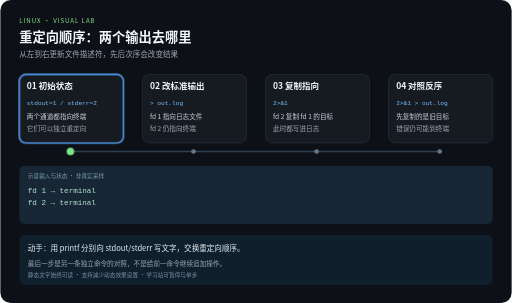
t = 0.00 s
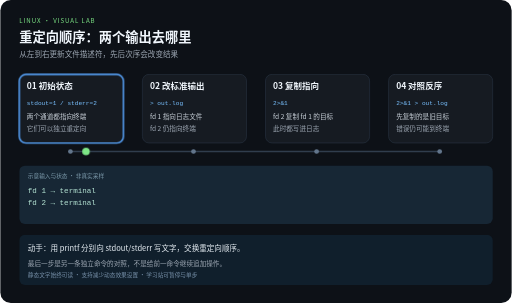
t = 2.10 s
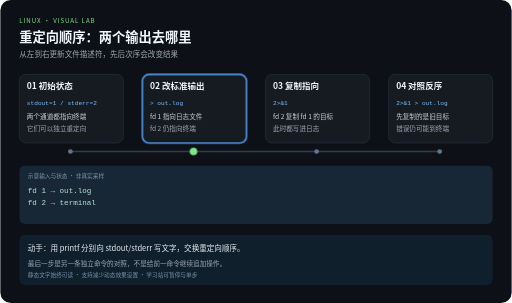
t = 3.90 s
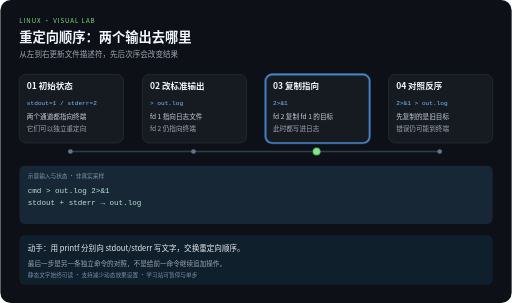
t = 6.00 s
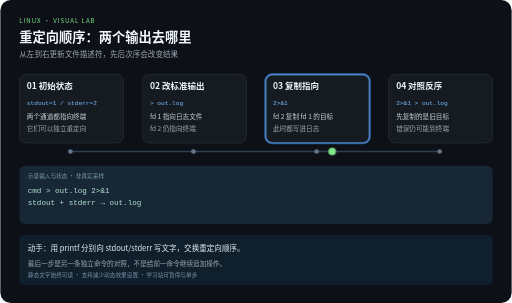
t = 8.10 s
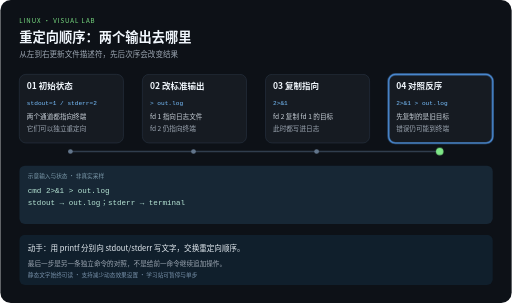
t = 10.00 s

The animated SVG that drew these frames (rendered in a browser with its animation timeline set to each time). Animation: 5 CSS @keyframes rules; frames cover the first 10.00 s.

<svg xmlns="http://www.w3.org/2000/svg" width="1080" height="640" viewBox="0 0 1080 640" role="img" aria-labelledby="title desc">
<title id="title">重定向顺序：两个输出去哪里</title>
<desc id="desc">从左到右更新文件描述符，先后次序会改变结果。四步示意，每 12 秒一轮，播放三轮后停止。最后一步是另一条独立命令的对照，不是给前一命令继续追加操作。</desc>
<style>
text{font-family:"Noto Sans CJK SC","Microsoft YaHei",sans-serif}
.code{font-family:Consolas,monospace}
.focus{opacity:0}
.output{opacity:0}.output.phase-0{opacity:1}
@keyframes step0{0%,24.9%{opacity:1}25%,100%{opacity:0}}.phase-0{animation:step0 12s linear 3}@keyframes step1{0%,24.9%{opacity:0}25%,49.9%{opacity:1}50%,100%{opacity:0}}.phase-1{animation:step1 12s linear 3}@keyframes step2{0%,49.9%{opacity:0}50%,74.9%{opacity:1}75%,100%{opacity:0}}.phase-2{animation:step2 12s linear 3}@keyframes step3{0%,74.9%{opacity:0}75%,100%{opacity:1}}.phase-3{animation:step3 12s linear 3}
@keyframes travel{0%,15%{transform:translateX(0)}25%,40%{transform:translateX(260px)}50%,65%{transform:translateX(520px)}75%,100%{transform:translateX(780px)}}
.token{animation:travel 12s ease-in-out 3}
@media (prefers-reduced-motion:reduce){.focus,.token,.output{animation:none}.token{display:none}}
</style>
<rect width="1080" height="640" rx="22" fill="#0d1117"/>
<text x="40" y="48" fill="#7ee787" font-size="13" letter-spacing="2">LINUX · VISUAL LAB</text>
<text x="40" y="88" fill="#f0f6fc" font-size="28" font-weight="bold">重定向顺序：两个输出去哪里</text>
<text x="40" y="120" fill="#9da7b3" font-size="16">从左到右更新文件描述符，先后次序会改变结果</text>
<path d="M148 320 H928" fill="none" stroke="#303d4d" stroke-width="3"/>

<g>
<rect x="40" y="157" width="220" height="145" rx="14" fill="#161b22" stroke="#303d4d"/>
<rect class="focus phase-0" x="40" y="157" width="220" height="145" rx="14" fill="none" stroke="#58a6ff" stroke-width="3"/>
<text x="56" y="189" fill="#f0f6fc" font-size="18" font-weight="bold">01 初始状态</text>
<text class="code" x="56" y="221" fill="#79c0ff" font-size="13">stdout=1 / stderr=2</text>
<text x="56" y="252" fill="#c9d1d9" font-size="14">两个通道都指向终端</text>
<text x="56" y="276" fill="#9da7b3" font-size="14">它们可以独立重定向</text>
<circle cx="148" cy="320" r="5" fill="#62758b"/>
</g>
<g>
<rect x="300" y="157" width="220" height="145" rx="14" fill="#161b22" stroke="#303d4d"/>
<rect class="focus phase-1" x="300" y="157" width="220" height="145" rx="14" fill="none" stroke="#58a6ff" stroke-width="3"/>
<text x="316" y="189" fill="#f0f6fc" font-size="18" font-weight="bold">02 改标准输出</text>
<text class="code" x="316" y="221" fill="#79c0ff" font-size="13">&gt; out.log</text>
<text x="316" y="252" fill="#c9d1d9" font-size="14">fd 1 指向日志文件</text>
<text x="316" y="276" fill="#9da7b3" font-size="14">fd 2 仍指向终端</text>
<circle cx="408" cy="320" r="5" fill="#62758b"/>
</g>
<g>
<rect x="560" y="157" width="220" height="145" rx="14" fill="#161b22" stroke="#303d4d"/>
<rect class="focus phase-2" x="560" y="157" width="220" height="145" rx="14" fill="none" stroke="#58a6ff" stroke-width="3"/>
<text x="576" y="189" fill="#f0f6fc" font-size="18" font-weight="bold">03 复制指向</text>
<text class="code" x="576" y="221" fill="#79c0ff" font-size="13">2&gt;&amp;1</text>
<text x="576" y="252" fill="#c9d1d9" font-size="14">fd 2 复制 fd 1 的目标</text>
<text x="576" y="276" fill="#9da7b3" font-size="14">此时都写进日志</text>
<circle cx="668" cy="320" r="5" fill="#62758b"/>
</g>
<g>
<rect x="820" y="157" width="220" height="145" rx="14" fill="#161b22" stroke="#303d4d"/>
<rect class="focus phase-3" x="820" y="157" width="220" height="145" rx="14" fill="none" stroke="#58a6ff" stroke-width="3"/>
<text x="836" y="189" fill="#f0f6fc" font-size="18" font-weight="bold">04 对照反序</text>
<text class="code" x="836" y="221" fill="#79c0ff" font-size="13">2&gt;&amp;1 &gt; out.log</text>
<text x="836" y="252" fill="#c9d1d9" font-size="14">先复制的是旧目标</text>
<text x="836" y="276" fill="#9da7b3" font-size="14">错误仍可能到终端</text>
<circle cx="928" cy="320" r="5" fill="#62758b"/>
</g>
<rect x="40" y="350" width="1000" height="123" rx="12" fill="#172735"/>
<text x="58" y="375" fill="#7c9aab" font-size="12">示意输入与状态 · 非真实采样</text>
<g class="output phase-0">
<text class="code" x="58" y="407" fill="#b5e4d4" font-size="16">fd 1 → terminal</text>
<text class="code" x="58" y="434" fill="#b5e4d4" font-size="16">fd 2 → terminal</text>
</g>
<g class="output phase-1">
<text class="code" x="58" y="407" fill="#b5e4d4" font-size="16">fd 1 → out.log</text>
<text class="code" x="58" y="434" fill="#b5e4d4" font-size="16">fd 2 → terminal</text>
</g>
<g class="output phase-2">
<text class="code" x="58" y="407" fill="#b5e4d4" font-size="16">cmd &gt; out.log 2&gt;&amp;1</text>
<text class="code" x="58" y="434" fill="#b5e4d4" font-size="16">stdout + stderr → out.log</text>
</g>
<g class="output phase-3">
<text class="code" x="58" y="407" fill="#b5e4d4" font-size="16">cmd 2&gt;&amp;1 &gt; out.log</text>
<text class="code" x="58" y="434" fill="#b5e4d4" font-size="16">stdout → out.log；stderr → terminal</text>
</g>
<circle class="token" cx="148" cy="320" r="8" fill="#7ee787"/>
<rect x="40" y="496" width="1000" height="106" rx="12" fill="#101f2c"/>
<text x="58" y="530" fill="#e6edf3" font-size="16">动手：用 printf 分别向 stdout/stderr 写文字，交换重定向顺序。</text>
<text x="58" y="561" fill="#9da7b3" font-size="14">最后一步是另一条独立命令的对照，不是给前一命令继续追加操作。</text>
<text x="58" y="585" fill="#7790a9" font-size="12">静态文字始终可读 · 支持减少动态效果设置 · 学习站可暂停与单步</text>
</svg>
